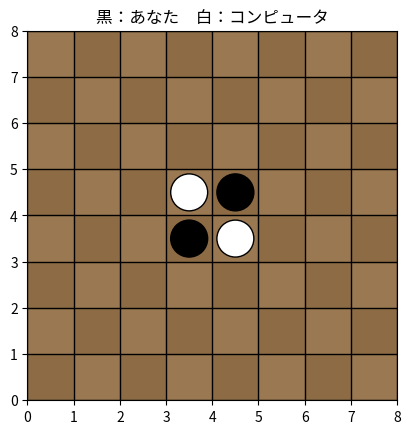

This chart was generated by the following Python code:
import numpy as np
import matplotlib.pyplot as plt

EMPTY, BLACK, WHITE = 0, 1, -1
SIZE = 8

board = np.zeros((SIZE, SIZE), dtype=int)
board[3, 3], board[4, 4] = WHITE, WHITE
board[3, 4], board[4, 3] = BLACK, BLACK

turn = BLACK
dirs = [(dx, dy) for dx in [-1, 0, 1] for dy in [-1, 0, 1] if not (dx == 0 and dy == 0)]

def inside(x, y):
    return 0 <= x < SIZE and 0 <= y < SIZE

def valid_moves(board, color):
    moves = []
    for y in range(SIZE):
        for x in range(SIZE):
            if board[y, x] != EMPTY:
                continue
            for dx, dy in dirs:
                nx, ny = x + dx, y + dy
                found = False
                while inside(nx, ny) and board[ny, nx] == -color:
                    found = True
                    nx += dx
                    ny += dy
                if found and inside(nx, ny) and board[ny, nx] == color:
                    moves.append((x, y))
                    break
    return moves

def place_stone(board, x, y, color):
    board[y, x] = color
    for dx, dy in dirs:
        nx, ny = x + dx, y + dy
        flips = []
        while inside(nx, ny) and board[ny, nx] == -color:
            flips.append((nx, ny))
            nx += dx
            ny += dy
        if inside(nx, ny) and board[ny, nx] == color:
            for fx, fy in flips:
                board[fy, fx] = color

def ai_move(board, color):
    moves = valid_moves(board, color)
    if not moves:
        return None
    best = None
    max_flips = -1
    for (x, y) in moves:
        temp = board.copy()
        place_stone(temp, x, y, color)
        flips = np.sum(temp == color) - np.sum(board == color)
        if flips > max_flips:
            max_flips = flips
            best = (x, y)
    return best

fig, ax = plt.subplots()

def draw_board():
    ax.clear()
    ax.set_xticks(range(SIZE + 1))
    ax.set_yticks(range(SIZE + 1))
    ax.grid(True, color='black', linewidth=1)

    # 緑背景
    ax.set_facecolor('#2e7d32')

    # 茶系木目風盤面
    brown_base = np.array([0.55, 0.42, 0.27])
    for i in range(SIZE):
        for j in range(SIZE):
            variation = ((i+j)%2) * 0.05
            color = np.clip(brown_base + variation, 0, 1)
            ax.add_patch(plt.Rectangle((i, j), 1, 1, color=color, zorder=0))

    # 黒石
    for y in range(SIZE):
        for x in range(SIZE):
            if board[y, x] == BLACK:
                c = plt.Circle((x + 0.5, SIZE - y - 0.5), 0.4,
                               facecolor='black', edgecolor='black', zorder=3)
                ax.add_patch(c)
    # 白石
    for y in range(SIZE):
        for x in range(SIZE):
            if board[y, x] == WHITE:
                c = plt.Circle((x + 0.5, SIZE - y - 0.5), 0.4,
                               facecolor='white', edgecolor='black', linewidth=1, zorder=4)
                ax.add_patch(c)

    ax.set_xlim(0, SIZE)
    ax.set_ylim(0, SIZE)
    ax.set_aspect('equal')
    ax.set_title("黒：あなた　白：コンピュータ")
    plt.draw()

def onclick(event):
    global turn
    if event.xdata is None or event.ydata is None:
        return
    if turn != BLACK:
        return
    x, y = int(event.xdata), SIZE - int(event.ydata) - 1
    if (x, y) in valid_moves(board, turn):
        place_stone(board, x, y, turn)
        turn *= -1
        draw_board()
        plt.pause(0.5)
        ai_turn()

def ai_turn():
    global turn
    move = ai_move(board, turn)
    if move:
        x, y = move
        place_stone(board, x, y, turn)
        draw_board()
    turn *= -1

draw_board()
fig.canvas.mpl_connect("button_press_event", onclick)
plt.show()
